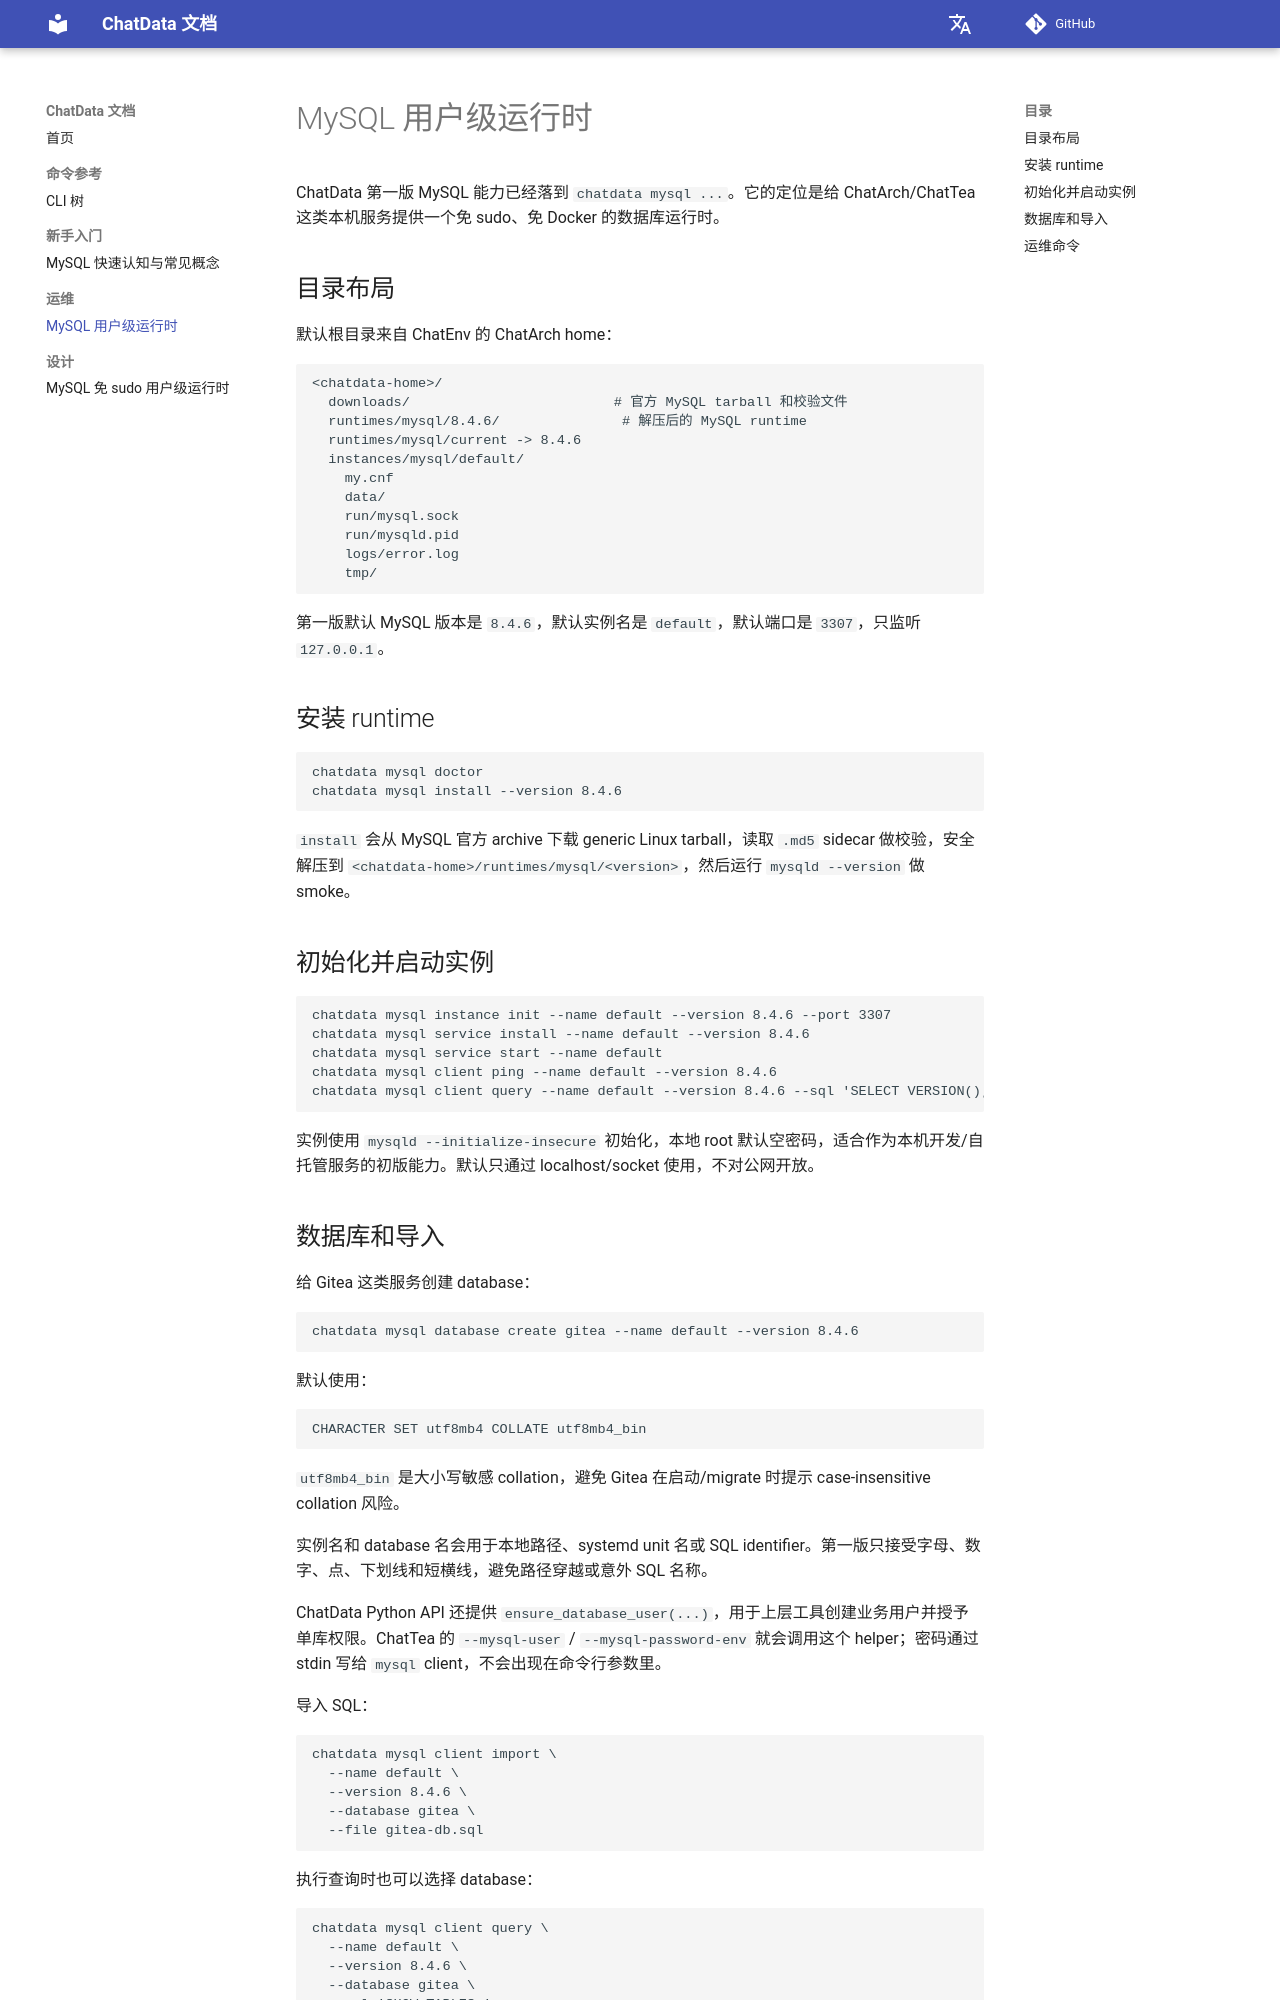

repository: ChatArch/ChatData · page: operations/mysql-runtime/index.html · generator: mkdocs

# MySQL 用户级运行时

ChatData 第一版 MySQL 能力已经落到 `chatdata mysql ...`。它的定位是给 ChatArch/ChatTea 这类本机服务提供一个免 sudo、免 Docker 的数据库运行时。

## 目录布局

默认根目录来自 ChatEnv 的 ChatArch home：

```text
<chatdata-home>/
  downloads/                         # 官方 MySQL tarball 和校验文件
  runtimes/mysql/8.4.6/               # 解压后的 MySQL runtime
  runtimes/mysql/current -> 8.4.6
  instances/mysql/default/
    my.cnf
    data/
    run/mysql.sock
    run/mysqld.pid
    logs/error.log
    tmp/
```

第一版默认 MySQL 版本是 `8.4.6`，默认实例名是 `default`，默认端口是 `3307`，只监听 `127.0.0.1`。

## 安装 runtime

```bash
chatdata mysql doctor
chatdata mysql install --version 8.4.6
```

`install` 会从 MySQL 官方 archive 下载 generic Linux tarball，读取 `.md5` sidecar 做校验，安全解压到 `<chatdata-home>/runtimes/mysql/<version>`，然后运行 `mysqld --version` 做 smoke。

## 初始化并启动实例

```bash
chatdata mysql instance init --name default --version 8.4.6 --port 3307
chatdata mysql service install --name default --version 8.4.6
chatdata mysql service start --name default
chatdata mysql client ping --name default --version 8.4.6
chatdata mysql client query --name default --version 8.4.6 --sql 'SELECT VERSION();'
```

实例使用 `mysqld --initialize-insecure` 初始化，本地 root 默认空密码，适合作为本机开发/自托管服务的初版能力。默认只通过 localhost/socket 使用，不对公网开放。
